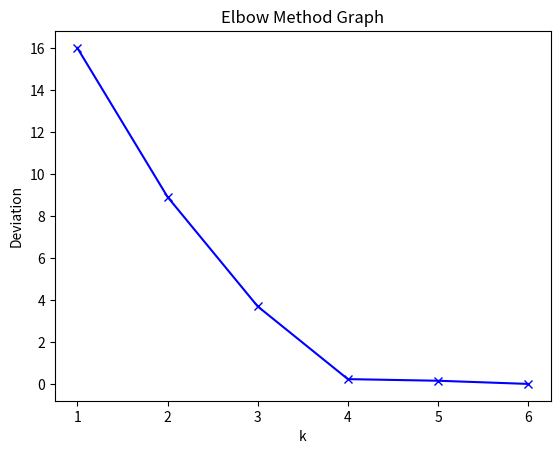

Write Python code to recreate this figure. (Note: this script raises an exception after producing the figure.)
import random as rd
import matplotlib.pyplot as plt
import numpy as np


class KMeans:
    def __init__(self, number_of_centroids=2):
        self.number_of_centroids = number_of_centroids
        self.centroids = {}
        self.labels = []

    # function to compute euclidean distance
    def find_distance(self, point_1, point_2):
        dx = (point_1[0] - point_2[0]) ** 2
        dy = (point_1[1] - point_2[1]) ** 2
        distance = np.sqrt(dx + dy)

        return distance

    # Function to find the optimal number of clusters for data.
    def find_optimal_k(self, data, mode='optimal'):
        try:
            deviations = []

            # Run K-means for every value of K in range 1, 10.
            for centroid_number in range(1, 10):

                self.centroids = {}
                centroids_distances = {}

                self.number_of_centroids = centroid_number
                self.fit(data)

                # Create dictionary to hold the distance values.
                if len(self.centroids) == centroid_number:
                    for centroid_number_2 in range(1, self.number_of_centroids + 1):
                        centroids_distances[centroid_number_2] = []

                    # Calculate the distance between every centroid to every item and append it to the corresponding cluster dictionary list.
                    for centroid_number_2 in range(1, self.number_of_centroids + 1):
                        for index in range(len(data)):
                            centroid_distance = self.find_distance(data[index], self.centroids[centroid_number_2])

                            centroids_distances[centroid_number_2].append(centroid_distance)

                    # Find the minimum cluster distance for each item and append it to the minimum distances list.
                    minimum_distances = []

                    for item in range(len(data)):
                        item_distances = []

                        for centroid_number_2 in range(1, self.number_of_centroids + 1):
                            item_distances.append(centroids_distances[centroid_number_2][item])

                        minimum_distances.append(np.min(item_distances))

                    # Find the sum of all the minimum cluster distances for a value of K and append it to the distortions list.
                    sum_minimum_distances = np.sum(minimum_distances)

                    deviations.append(sum_minimum_distances / len(data))

            # Plotting the resulting elbow graph.
            plt.plot(range(1, len(deviations) + 1), deviations, 'bx-')
            plt.xlabel('k')
            plt.ylabel('Deviation')
            plt.title('Elbow Method Graph')
            #plt.show()
            if mode == 'optimal':
                for deviation in deviations:
                    if deviation < 1:
                        optimal_k = deviations.index(deviation) + 1
                        return optimal_k

            else:
                return len(deviations) + 1


        except ValueError:
            print("Value of K higher than number of distinct clusters.")
            return None

    # initialization algorithm
    def initialize_centroids(self, data):
        number_of_items = data.shape[0]

        # Randomly choose the first cluster.
        seeds = {1: (data[rd.randint(0, number_of_items - 1)])}

        # Identify the rest of the clusters.
        for centroid_number in range(1, self.number_of_centroids):

            minimum_seed_distances = []

            for item in data:
                minimum_seed_distance = np.inf

                # Find the distance.
                for seed_number, seed in seeds.items():
                    seed_distance = self.find_distance(item, seed)
                    minimum_seed_distance = min(minimum_seed_distance, seed_distance)

                minimum_seed_distances.append(minimum_seed_distance)

            # Item the produces the largest distance is the centroid.
            minimum_seed_distances = np.array(minimum_seed_distances)

            next_seed = data[np.argmax(minimum_seed_distances)]

            seeds[centroid_number + 1] = next_seed

        return seeds

    # Labelling items with their closest centroid.
    def find_labels(self, centroids_distances, data):

        self.labels = []

        for item_index in range(len(data)):
            distances_from_centroids = []

            for centroid, distances_from_centroid in centroids_distances.items():
                distances_from_centroids.append(distances_from_centroid[item_index])

            self.labels.append(distances_from_centroids.index(min(distances_from_centroids)) + 1)

    # K-means algorithm to find the centroids based on the seeds.
    def fit(self, data):

        try:
            seeds = self.initialize_centroids(data)

            difference = 1
            iteration = 0

            while difference != 0:
                centroid_number = 1
                centroids_distances = {}

                for seed_number, seed in seeds.items():

                    seed_distances = []

                    for item in data:
                        seed_distance = self.find_distance(seed, item)
                        seed_distances.append(seed_distance)

                    centroids_distances[centroid_number] = seed_distances

                    centroid_number += 1

                self.find_labels(centroids_distances, data)

                data_grouped_by_label = {}

                for cluster_number in range(1, self.number_of_centroids + 1):
                    data_grouped_by_label[cluster_number] = []

                for cluster_number in range(1, self.number_of_centroids + 1):
                    for index, label in enumerate(self.labels):
                        if label == cluster_number:
                            data_grouped_by_label[cluster_number].append(data[index])

                    x_total = 0
                    y_total = 0

                    for item in data_grouped_by_label[cluster_number]:
                        x_total += item[0]
                        y_total += item[1]

                    number_of_items = len(data_grouped_by_label[cluster_number])

                    x_mean = x_total / number_of_items
                    y_mean = y_total / number_of_items

                    self.centroids[cluster_number] = [x_mean, y_mean]

                if iteration == 0:
                    difference = 1
                    iteration += 1

                else:
                    cluster_seed_difference_sums = []

                    for cluster_number in range(1, self.number_of_centroids + 1):
                        cluster_seed_difference = np.subtract(self.centroids[cluster_number], seeds[cluster_number])
                        cluster_seed_difference_sum = np.sum(cluster_seed_difference)
                        cluster_seed_difference_sums.append(cluster_seed_difference_sum)

                    difference = sum(cluster_seed_difference_sums)

                    seeds = self.centroids

            return self

        except:
            print("Error due to K value.")


if __name__ == "__main__":
    data = [30, 61, 30, 61, 30, 61, 30, 44, 60, 30, 44, 60, 30, 44, 60, 30, 44, 60, 30, 44, 60, 8, 30, 44, 60, 8, 30,
            44, 60, 8, 29, 44, 60, 8, 29, 44, 60, 8, 29, 44, 60, 8, 29, 44, 60, 8, 29, 44, 60, 8, 29, 44, 60, 8, 29, 44,
            60, 8, 29, 60, 8, 29, 60, 8, 29, 60]

    original = [[x, 0] for x in data]
    original = np.array(original)
    '''
    original = np.zeros((100, 2))
    original[0:10] = 1
    original[10:25] = 5
    original[25:50] = 6
    original[50:75] = 8
    original[75:100] = 15
    '''
    # Step 1 and 2 - Choose the number of clusters (k) and select random centroid for each cluster

    # number of clusters

    # Select random observation as centroids
    test = KMeans().find_optimal_k(original)
    print(test)

    pog = KMeans(test)
    pog.fit(original, pog.initialize_centroids(original))
    print(pog.centroids)
    print(pog.labels)


